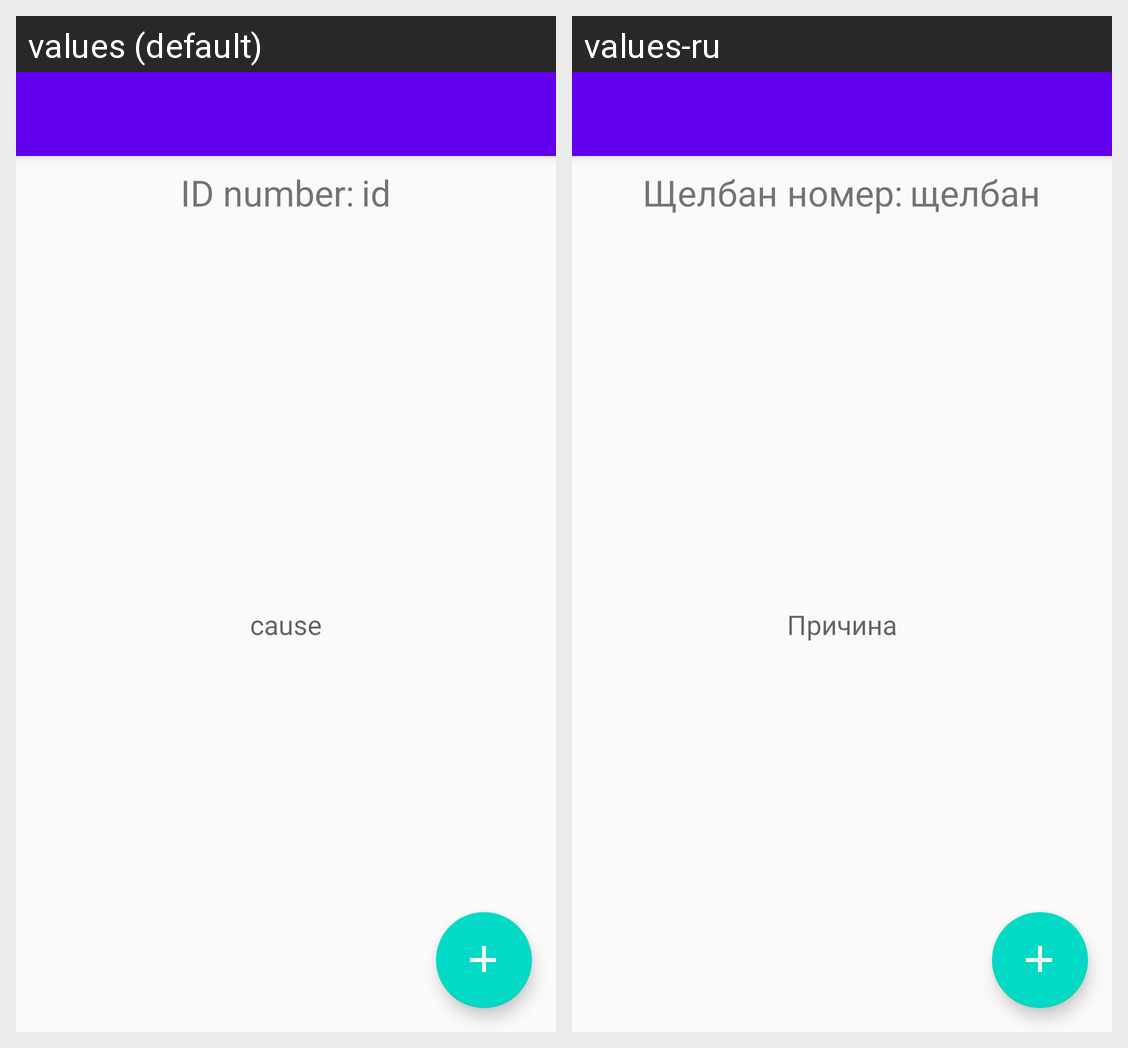

Translations of the strings shown on this Android screen, per locale in the grid:
Android screen res/layout/activity_main.xml rendered under 2 locales, left to right: values (default), values-ru. Device: Nexus 5 (rendered at 1080×1920; each locale shown at half size, 540×960, under a caption strip naming it); theme AppTheme.NoActionBar.
Strings drawn on this screen, with the default value and each locale's value (text and hints the layout hard-codes, and strings that could not be matched under every locale, appear in the picture but are not listed):

id_number
  values: ID number:
  values-ru: Щелбан номер:

id
  values: id
  values-ru: щелбан

cause
  values: cause
  values-ru: Причина
